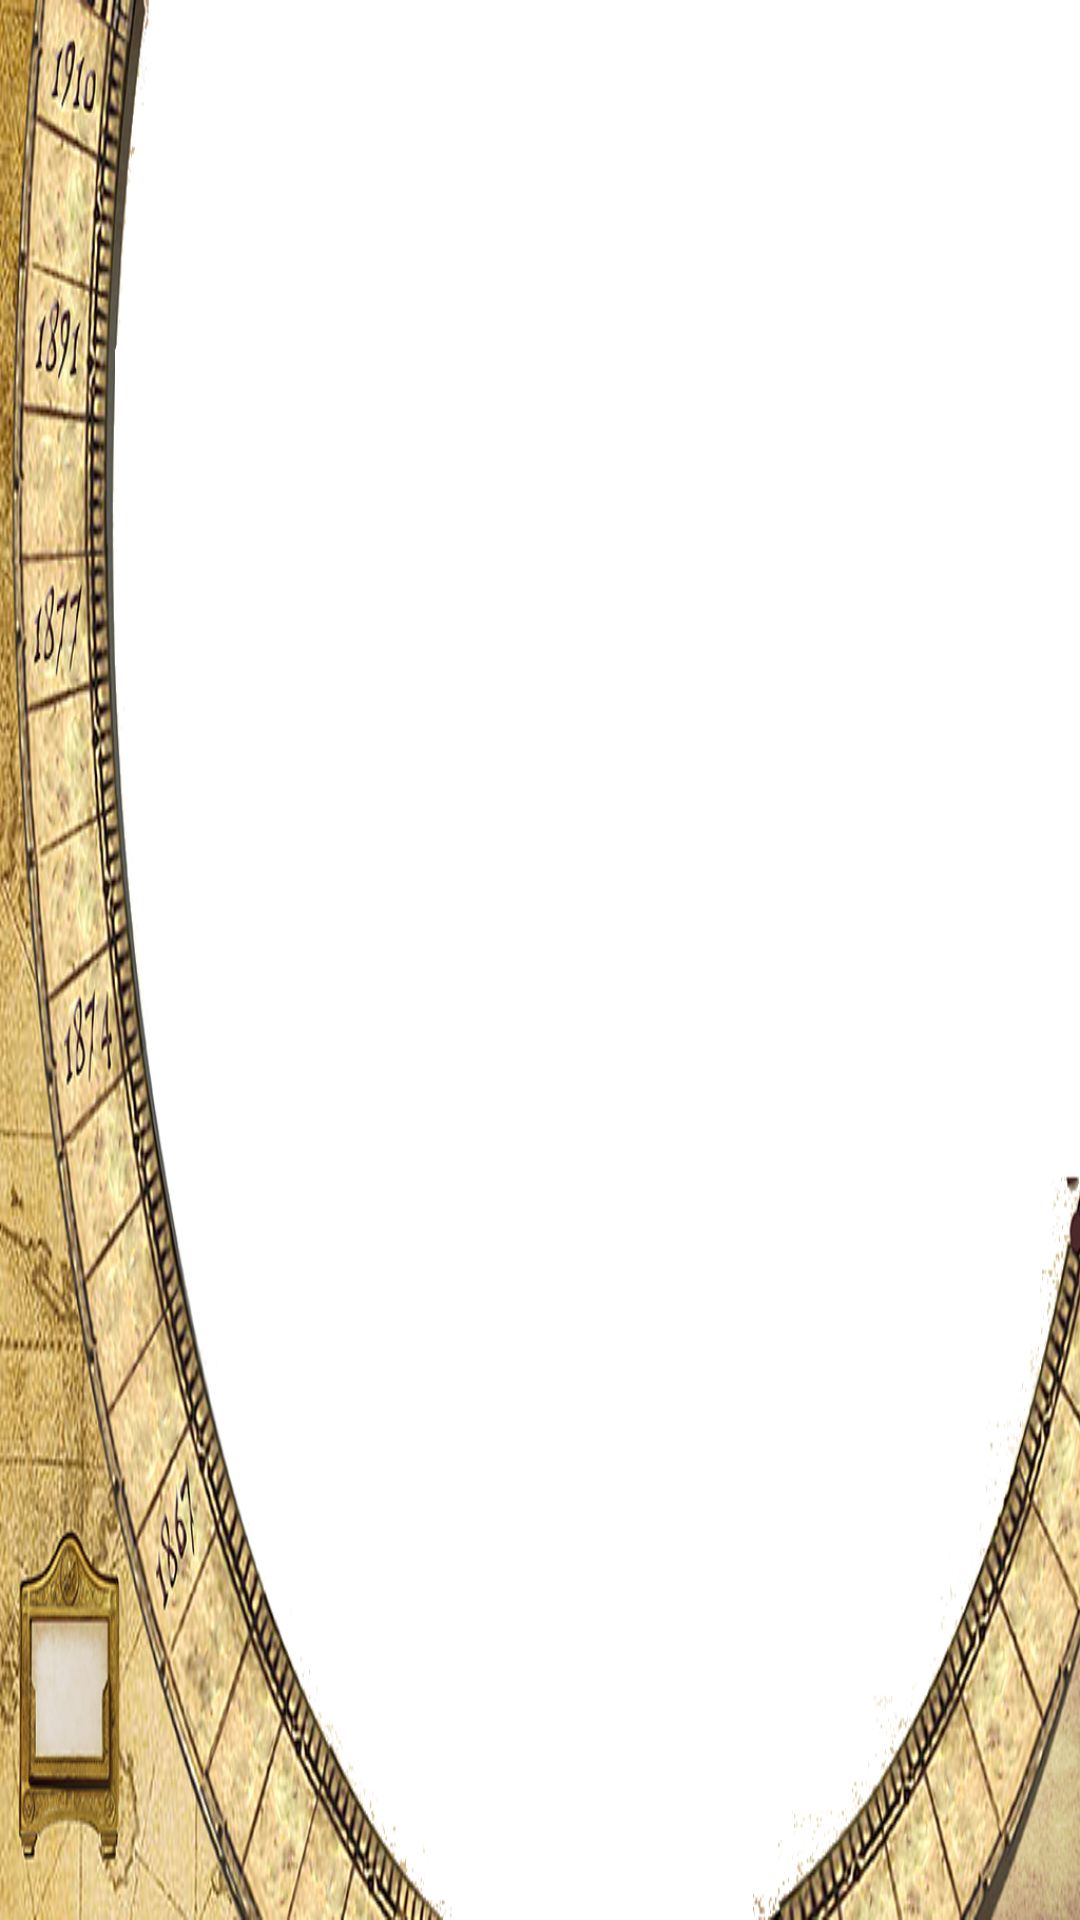

Write the Android layout XML for this screen, with the resource values it uses.
<!-- AndroidManifest.xml: activity theme FullscreenTheme -->
<!-- res/layout/activity_discovery1.xml -->
<FrameLayout xmlns:android="http://schemas.android.com/apk/res/android"
    android:id="@+id/my_frame"
    android:layout_width="match_parent"
    android:layout_height="match_parent"
    >

    <ImageView
        android:id="@+id/image_areas"
        android:layout_width="fill_parent"
        android:layout_height="fill_parent"
        android:scaleType="fitXY"
        android:src="@drawable/discovery_sensibili"
        android:visibility="invisible"
        />

    <ImageView
        android:id="@+id/image"
        android:layout_width="fill_parent"
        android:layout_height="fill_parent"
        android:scaleType="fitXY"
        android:src="@drawable/politeama_screen"
        />

    <ImageView
        android:id="@+id/image2"
        android:layout_width="match_parent"
        android:layout_height="match_parent"
        android:scaleType="fitXY"
        />

    <ImageView
        android:id="@+id/bussola"
        android:layout_width="80dp"
        android:layout_height="80dp"
        android:layout_marginLeft="920dp"
        android:layout_marginTop="20dp"
        android:background="@drawable/bussola"
        android:scaleType="fitXY"
        />

    <ImageView
        android:id="@+id/pappagallo"
        android:layout_width="80dp"
        android:layout_height="240dp"
        android:layout_marginLeft="950dp"
        android:layout_marginTop="220dp"
        android:background="@drawable/parrot"
        android:scaleType="fitXY"
        />


    <TextView
        android:id="@+id/time_remaining"
        android:layout_width="100dp"
        android:layout_height="60dp"
        android:layout_marginTop="432dp"
        android:layout_marginLeft="16dp"
        android:gravity="center"
        android:textSize="22sp"
        android:textColor="@color/black"
        />

</FrameLayout>
<!-- resources referenced by this layout -->
<resources>
  <color name="black">#000000</color>
  <!-- drawable bussola: png bitmap (drawable, 113716 bytes) -->
  <!-- drawable discovery_sensibili: png bitmap (drawable, 49701 bytes) -->
  <!-- drawable parrot: png bitmap (drawable, 97436 bytes) -->
  <!-- drawable politeama_screen: png bitmap (drawable, 400402 bytes) -->
  <style name="FullscreenTheme" parent="android:Theme.NoTitleBar">
          <item name="android:windowContentOverlay">@null</item>
          <item name="android:windowBackground">@null</item>
          <item name="metaButtonBarStyle">@style/ButtonBar</item>
          <item name="metaButtonBarButtonStyle">@style/ButtonBarButton</item>
      </style>
  <style name="ButtonBar">
          <item name="android:paddingLeft">2dp</item>
          <item name="android:paddingTop">5dp</item>
          <item name="android:paddingRight">2dp</item>
          <item name="android:paddingBottom">0dp</item>
          <item name="android:background">@android:drawable/bottom_bar</item>
      </style>
  <style name="ButtonBarButton" />
</resources>
